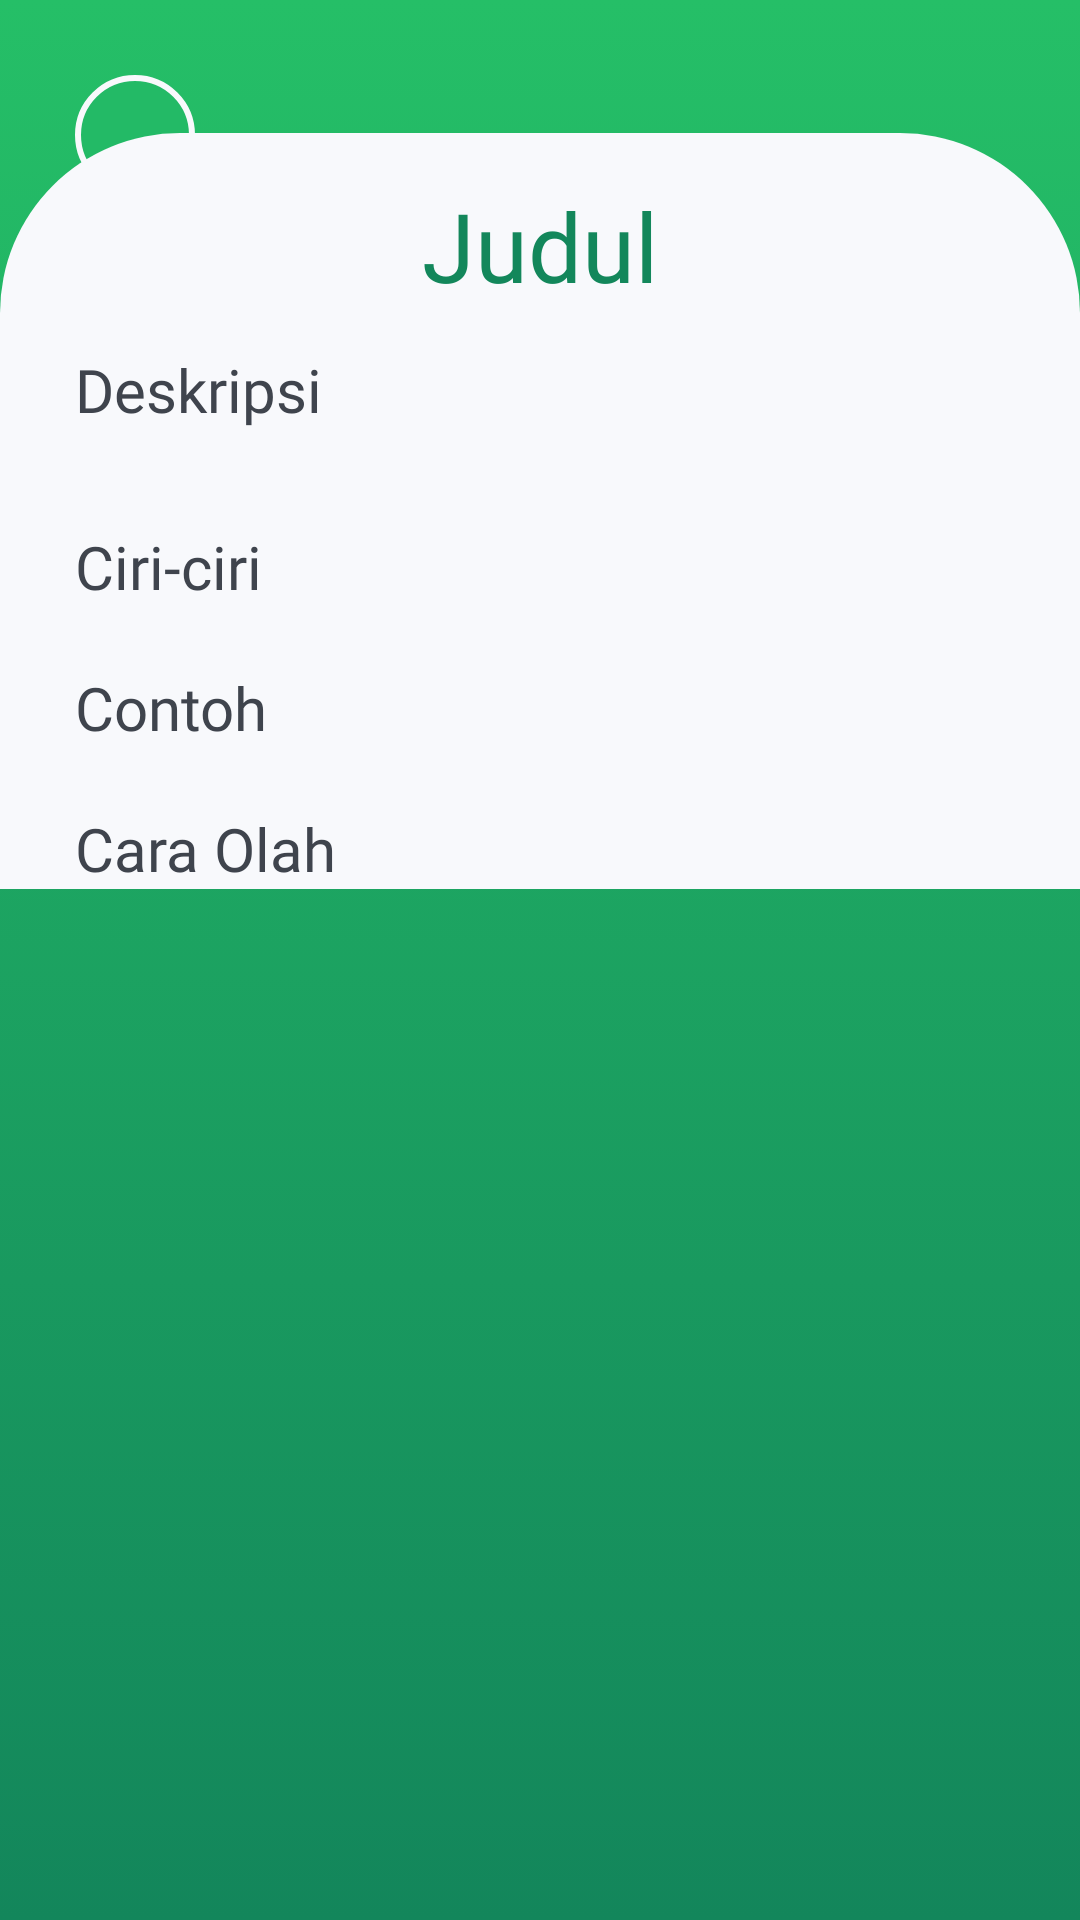

Layout XML and referenced resources for this Android screen:
<!-- AndroidManifest.xml: application theme Theme.SortSavvy -->
<!-- res/layout/fragment_explore_detail_snap.xml -->
<?xml version="1.0" encoding="utf-8"?>
<ScrollView xmlns:android="http://schemas.android.com/apk/res/android"
    xmlns:app="http://schemas.android.com/apk/res-auto"
    xmlns:tools="http://schemas.android.com/tools"
    android:layout_width="match_parent"
    android:layout_height="match_parent"
    android:background="@drawable/gradient_green"
    tools:context=".views.main.explore.refactor.ExploreDetailSnapFragment">

    <androidx.constraintlayout.widget.ConstraintLayout
        android:layout_width="match_parent"
        android:layout_height="wrap_content">

        <ImageView
            android:id="@+id/jenisSampahImageView"
            android:layout_width="0dp"
            android:layout_height="0dp"
            android:scaleType="centerCrop"
            app:layout_constraintBottom_toBottomOf="@+id/judulTextView"
            app:layout_constraintEnd_toEndOf="parent"
            app:layout_constraintStart_toStartOf="parent"
            app:layout_constraintTop_toTopOf="parent"
            tools:src="@drawable/ic_launcher_background" />

        <ImageButton
            android:id="@+id/backBtnImageButton"
            android:layout_width="40dp"
            android:layout_height="40dp"
            android:layout_marginStart="25dp"
            android:layout_marginTop="25dp"
            android:background="@drawable/ic_background_back_button"
            android:contentDescription="@string/back_btn"
            android:src="@drawable/ic_round_arrow_back_white_24"
            app:layout_constraintStart_toStartOf="parent"
            app:layout_constraintTop_toTopOf="parent" />

        <ImageView
            android:id="@+id/backgroundBottomImageView"
            android:layout_width="match_parent"
            android:layout_height="0dp"
            android:contentDescription="@string/bottom_background_menu_snap"
            android:src="@drawable/background_bottom_rectangle_white_gray"
            app:layout_constraintHeight_percent="0.85"
            app:layout_constraintEnd_toEndOf="parent"
            app:layout_constraintStart_toStartOf="parent"
            app:layout_constraintBottom_toBottomOf="parent"/>

        <TextView
            android:id="@+id/judulTextView"
            style="@style/TextContent.DarkGreen.TitleCard"
            android:layout_width="wrap_content"
            android:layout_height="wrap_content"
            android:layout_marginTop="16dp"
            android:text="Judul"
            android:textSize="32sp"
            app:layout_constraintEnd_toEndOf="parent"
            app:layout_constraintStart_toStartOf="parent"
            app:layout_constraintTop_toTopOf="@+id/backgroundBottomImageView" />

        <TextView
            android:id="@+id/deskripsiHeadTextView"
            style="@style/TextContent.DarkGreen.TitleCard"
            android:layout_width="wrap_content"
            android:layout_height="wrap_content"
            android:layout_marginStart="25dp"
            android:layout_marginTop="13dp"
            android:text="Deskripsi"
            android:textColor="@color/font_black"
            app:layout_constraintStart_toStartOf="parent"
            app:layout_constraintTop_toBottomOf="@+id/judulTextView" />

        <TextView
            android:id="@+id/deskripsiTextView"
            style="@style/TextContent"
            android:layout_width="match_parent"
            android:layout_height="wrap_content"
            android:layout_marginHorizontal="25dp"
            tools:text="Sampah organik adalah sampah yang berasal dari makhluk hidup, baik itu hewan maupun tumbuhan, dan mudah terurai oleh mikroorganisme."
            app:layout_constraintEnd_toEndOf="@+id/backgroundBottomImageView"
            app:layout_constraintStart_toStartOf="@id/backgroundBottomImageView"
            app:layout_constraintTop_toBottomOf="@+id/deskripsiHeadTextView" />

        <TextView
            android:id="@+id/ciriHeadTextView"
            style="@style/TextContent.DarkGreen.TitleCard"
            android:layout_width="wrap_content"
            android:layout_height="wrap_content"
            android:layout_marginStart="25dp"
            android:layout_marginTop="13dp"
            android:text="Ciri-ciri"
            android:textColor="@color/font_black"
            app:layout_constraintStart_toStartOf="parent"
            app:layout_constraintTop_toBottomOf="@+id/deskripsiTextView" />

        
        <androidx.recyclerview.widget.RecyclerView
            android:id="@+id/ciriRecyclerView"
            android:layout_width="match_parent"
            android:layout_height="wrap_content"
            android:layout_marginHorizontal="25dp"
            tools:listitem="@layout/item_ciri_card"
            app:layout_constraintTop_toBottomOf="@+id/ciriHeadTextView" />




















        <TextView
            android:id="@+id/contohHeadTextView"
            style="@style/TextContent.DarkGreen.TitleCard"
            android:layout_width="wrap_content"
            android:layout_height="wrap_content"
            android:layout_marginStart="25dp"
            android:layout_marginTop="20dp"
            android:text="Contoh"
            android:textColor="@color/font_black"
            app:layout_constraintStart_toStartOf="parent"
            app:layout_constraintTop_toBottomOf="@+id/ciriRecyclerView" />

        
        <androidx.recyclerview.widget.RecyclerView
            android:id="@+id/contohRecyclerView"
            android:layout_width="match_parent"
            android:layout_height="wrap_content"
            android:layout_marginHorizontal="25dp"
            tools:listitem="@layout/item_explore_detail_contoh_snap"
            app:layout_constraintTop_toBottomOf="@+id/contohHeadTextView" />

        <TextView
            android:id="@+id/caraOlahHeadTextView"
            style="@style/TextContent.DarkGreen.TitleCard"
            android:layout_width="wrap_content"
            android:layout_height="wrap_content"
            android:layout_marginStart="25dp"
            android:layout_marginTop="20dp"
            android:text="Cara Olah"
            android:textColor="@color/font_black"
            app:layout_constraintStart_toStartOf="parent"
            app:layout_constraintTop_toBottomOf="@+id/contohRecyclerView" />

        <androidx.recyclerview.widget.RecyclerView
            android:id="@+id/caraOlahRecyclerView"
            android:layout_width="match_parent"
            android:layout_height="wrap_content"
            android:layout_marginHorizontal="25dp"
            tools:listitem="@layout/item_content_card"
            app:layout_constraintTop_toBottomOf="@id/caraOlahHeadTextView"/>






























    </androidx.constraintlayout.widget.ConstraintLayout>

</ScrollView>
<!-- res/layout/item_ciri_card.xml (included above) -->
<?xml version="1.0" encoding="utf-8"?>
<com.google.android.material.card.MaterialCardView
    xmlns:android="http://schemas.android.com/apk/res/android"
    xmlns:app="http://schemas.android.com/apk/res-auto"
    android:layout_width="match_parent"
    android:layout_height="wrap_content"
    android:layout_margin="4dp"
    app:cardElevation="4dp"
    app:cardCornerRadius="16dp">

    <TextView
        android:id="@+id/itemTitleObject1TextView"
        style="@style/TextContent"
        android:textColor="@color/font_black"
        android:layout_width="wrap_content"
        android:layout_height="wrap_content"
        android:layout_marginStart="20dp"
        android:layout_marginTop="10dp"
        android:layout_marginBottom="10dp"
        android:text="Mudah terurai (degradable)" />

</com.google.android.material.card.MaterialCardView>
<!-- res/layout/item_explore_detail_contoh_snap.xml (included above) -->
<?xml version="1.0" encoding="utf-8"?>
<com.google.android.material.card.MaterialCardView xmlns:android="http://schemas.android.com/apk/res/android"
    android:layout_width="wrap_content"
    android:layout_height="wrap_content"
    xmlns:app="http://schemas.android.com/apk/res-auto"
    app:cardUseCompatPadding="true"
    app:cardCornerRadius="16dp" >

    <RelativeLayout
        android:layout_width="match_parent"
        android:layout_height="wrap_content"
        android:layout_margin="8dp">

        <TextView
            android:id="@+id/titleContohItemTextView"
            android:layout_width="wrap_content"
            android:layout_height="wrap_content"
            android:fontFamily="@font/baloo_bhai_2_bold"
            android:text="titleContohItem"
            android:textColor="@color/font_black" />

        <androidx.cardview.widget.CardView
            android:id="@+id/itemACardView"
            android:layout_width="wrap_content"
            android:layout_height="wrap_content"
            app:cardCornerRadius="16dp"
            android:layout_below="@+id/titleContohItemTextView">

            <LinearLayout
                android:id="@+id/itemContainerAContohLinearLayout"
                android:layout_width="wrap_content"
                android:layout_height="wrap_content"
                android:orientation="vertical"
                android:background="@drawable/icon_background_square_rounded_light_purple">

                <ImageView
                    android:id="@+id/thumbnailAContohItemImageView"
                    android:layout_width="60dp"
                    android:layout_height="60dp"
                    android:src="@drawable/ic_launcher_background"/>

                <TextView
                    android:id="@+id/titleItemContohATextView"
                    android:layout_width="match_parent"
                    android:layout_height="wrap_content"
                    android:text="itemContent"
                    android:padding="8dp"
                    android:fontFamily="@font/baloo_bhai_2"
                    android:textSize="11sp"
                    android:textStyle="bold"
                    android:textAlignment="center"/>
            </LinearLayout>
        </androidx.cardview.widget.CardView>

        <androidx.cardview.widget.CardView
            android:id="@+id/itemBCardView"
            android:layout_width="wrap_content"
            android:layout_height="wrap_content"
            app:cardCornerRadius="16dp"
            android:layout_marginStart="8dp"
            android:layout_below="@+id/titleContohItemTextView"
            android:layout_toEndOf="@+id/itemACardView">

            <LinearLayout
                android:id="@+id/itemContainerBContohLinearLayout"
                android:layout_width="wrap_content"
                android:layout_height="wrap_content"
                android:orientation="vertical"
                android:background="@drawable/icon_background_square_rounded_light_purple">

                <ImageView
                    android:id="@+id/thumbnailBContohItemImageView"
                    android:layout_width="60dp"
                    android:layout_height="60dp"
                    android:src="@drawable/ic_launcher_background"/>

                <TextView
                    android:id="@+id/titleItemContohBTextView"
                    android:layout_width="match_parent"
                    android:layout_height="wrap_content"
                    android:text="itemContent"
                    android:padding="8dp"
                    android:fontFamily="@font/baloo_bhai_2"
                    android:textSize="11sp"
                    android:textStyle="bold"
                    android:textAlignment="center"/>
            </LinearLayout>
        </androidx.cardview.widget.CardView>
    </RelativeLayout>
</com.google.android.material.card.MaterialCardView>
<!-- res/layout/item_content_card.xml (included above) -->
<?xml version="1.0" encoding="utf-8"?>
<com.google.android.material.card.MaterialCardView xmlns:android="http://schemas.android.com/apk/res/android"
    xmlns:app="http://schemas.android.com/apk/res-auto"
    android:layout_width="match_parent"
    android:layout_height="wrap_content"
    app:cardElevation="0dp"
    app:cardCornerRadius="20dp"
    app:strokeColor="@color/background_emerald_green"
    app:strokeWidth="2dp"
    app:cardUseCompatPadding="true"
    android:id="@+id/cardItemView">

    <RelativeLayout
        android:layout_width="match_parent"
        android:layout_height="wrap_content">

        <LinearLayout
            android:layout_width="match_parent"
            android:layout_height="wrap_content"
            android:orientation="horizontal"
            android:background="@color/background_white_gray_2"
            android:weightSum="10">

            <ImageView
                android:id="@+id/thumbnailImageView"
                android:layout_width="0dp"
                android:layout_height="match_parent"
                android:layout_weight="3"
                android:adjustViewBounds="true"
                android:scaleType="fitXY"
                android:src="@drawable/organik_ldscp" />

            <LinearLayout
                android:layout_width="0dp"
                android:layout_height="wrap_content"
                android:layout_weight="6"
                android:orientation="vertical">

                <TextView
                    android:id="@+id/itemTitleObjectTextView"
                    style="@style/TextContent.DarkGreen.TitleCard"
                    android:layout_width="wrap_content"
                    android:layout_height="wrap_content"
                    android:layout_marginTop="16dp"
                    android:layout_marginStart="16dp"
                    android:layout_marginEnd="16dp"
                    android:text="Title Item"
                    android:ellipsize="end"
                    android:maxLines="1" />

                <TextView
                    android:id="@+id/itemDescriptionObjectTextView"
                    style="@style/TextContent"
                    android:layout_width="wrap_content"
                    android:layout_height="wrap_content"
                    android:layout_marginStart="16dp"
                    android:layout_marginBottom="16dp"
                    android:layout_marginEnd="16dp"
                    android:text="Sampah anorganik adalah sampah yang berasal dari bahan-bahan ..."
                    android:ellipsize="end"
                    android:maxLines="2" />
            </LinearLayout>
        </LinearLayout>
        <LinearLayout
            android:layout_width="wrap_content"
            android:layout_height="wrap_content"
            android:layout_marginEnd="16dp"
            android:layout_alignParentEnd="true"
            android:layout_centerVertical="true">
            <ImageButton
                android:id="@+id/detailImageButton"
                android:layout_width="wrap_content"
                android:layout_height="wrap_content"
                android:scaleType="centerCrop"
                android:src="@drawable/round_arrow_forward_24"
                android:background="@color/background_white_gray_2" />
        </LinearLayout>
    </RelativeLayout>





</com.google.android.material.card.MaterialCardView>
<!-- resources referenced by this layout -->
<resources>
  <color name="background_emerald_green">#24BF67</color>
  <color name="background_white_gray_2">#F8F9FC</color>
  <color name="font_black">#3F444D</color>
  <!-- drawable background_bottom_rectangle_white_gray (drawable) -->
  <?xml version="1.0" encoding="utf-8"?>
  <shape xmlns:android="http://schemas.android.com/apk/res/android">
      <solid android:color="@color/background_white_gray_2" />
      <corners
          android:topLeftRadius="60dp"
          android:topRightRadius="60dp" />
  </shape>
  <!-- drawable gradient_green (drawable) -->
  <?xml version="1.0" encoding="utf-8"?>
  <selector xmlns:android="http://schemas.android.com/apk/res/android">
      <item>
          <shape>
              <gradient
                  android:angle="90"
                  android:startColor="#13865B"
                  android:endColor="#25BF67"
                  android:type="linear" />
              
          </shape>
      </item>
  </selector>
  <!-- drawable ic_background_back_button (drawable) -->
  <?xml version="1.0" encoding="utf-8"?>
  <shape xmlns:android="http://schemas.android.com/apk/res/android"
      android:shape="oval">
      <solid android:color="@color/background_light_green" />
      <stroke android:width="2dp" android:color="@color/background_white_gray_2" />
  </shape>
  <!-- drawable icon_background_square_rounded_light_purple (drawable) -->
  <?xml version="1.0" encoding="utf-8"?>
  <shape xmlns:android="http://schemas.android.com/apk/res/android">
      <solid android:color="@color/light_purple" />
      <corners
          android:bottomLeftRadius="15dp"
          android:bottomRightRadius="15dp"/>
  </shape>
  <!-- drawable organik_ldscp: png bitmap (drawable, 22869 bytes) -->
  <!-- drawable round_arrow_forward_24 (drawable) -->
  <vector xmlns:android="http://schemas.android.com/apk/res/android" android:autoMirrored="true" android:height="24dp" android:tint="@color/background_green" android:viewportHeight="24" android:viewportWidth="24" android:width="24dp">
        
      <path android:fillColor="@android:color/white" android:pathData="M5,13h11.17l-4.88,4.88c-0.39,0.39 -0.39,1.03 0,1.42 0.39,0.39 1.02,0.39 1.41,0l6.59,-6.59c0.39,-0.39 0.39,-1.02 0,-1.41l-6.58,-6.6c-0.39,-0.39 -1.02,-0.39 -1.41,0 -0.39,0.39 -0.39,1.02 0,1.41L16.17,11H5c-0.55,0 -1,0.45 -1,1s0.45,1 1,1z"/>
      
  </vector>
  <string name="back_btn">back button</string>
  <string name="bottom_background_menu_snap">bottom background menu snap</string>
  <style name="TextContent">
          <item name="android:layout_width">wrap_content</item>
          <item name="android:layout_height">wrap_content</item>
          <item name="android:textColor">@color/font_black</item>
          <item name="android:fontFamily">@font/baloo_bhai_2</item>
          <item name="android:textSize">14sp</item>
          <item name="android:lineSpacingExtra">-2dp</item>
          <item name="android:lineSpacingMultiplier">0.8</item>
      </style>
  <style name="TextContent.DarkGreen.TitleCard">
          <item name="android:textSize">20sp</item>
          <item name="android:fontFamily">@font/baloo_bhai_2_bold</item>
      </style>
  <style name="Theme.SortSavvy" parent="Base.Theme.SortSavvy" />
  <color name="background_light_green">#23BA66</color>
  <color name="light_purple">#EEE1FF</color>
  <color name="background_green">#13875B</color>
  <style name="Base.Theme.SortSavvy" parent="Theme.MaterialComponents.DayNight">
          
          
          <item name="colorPrimary">@color/background_green</item>
          <item name="colorOnPrimary">@color/white</item>
          
          <item name="colorOnSecondary">@color/black</item>
          <item name="android:statusBarColor">@color/background_green</item>
          <item name="android:windowLightStatusBar">false</item>
      </style>
  <color name="white">#FFFFFFFF</color>
  <color name="black">#FF000000</color>
</resources>
